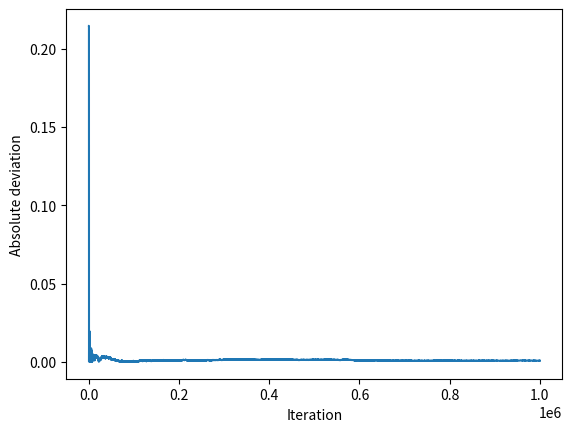

The matplotlib source for this figure:
import numpy as np

N = 1000000
X = np.random.uniform(0, 1, size=(N, 2))
inside = np.sum(X**2, axis=1) < 1
area = np.mean(inside)

print(area)
print(np.pi / 4)

v = np.cumsum(inside) / np.arange(1, N+1)
err = np.abs(v - np.pi / 4)

from matplotlib import pyplot

pyplot.plot(err)
pyplot.xlabel('Iteration')
pyplot.ylabel('Absolute deviation')
pyplot.show()